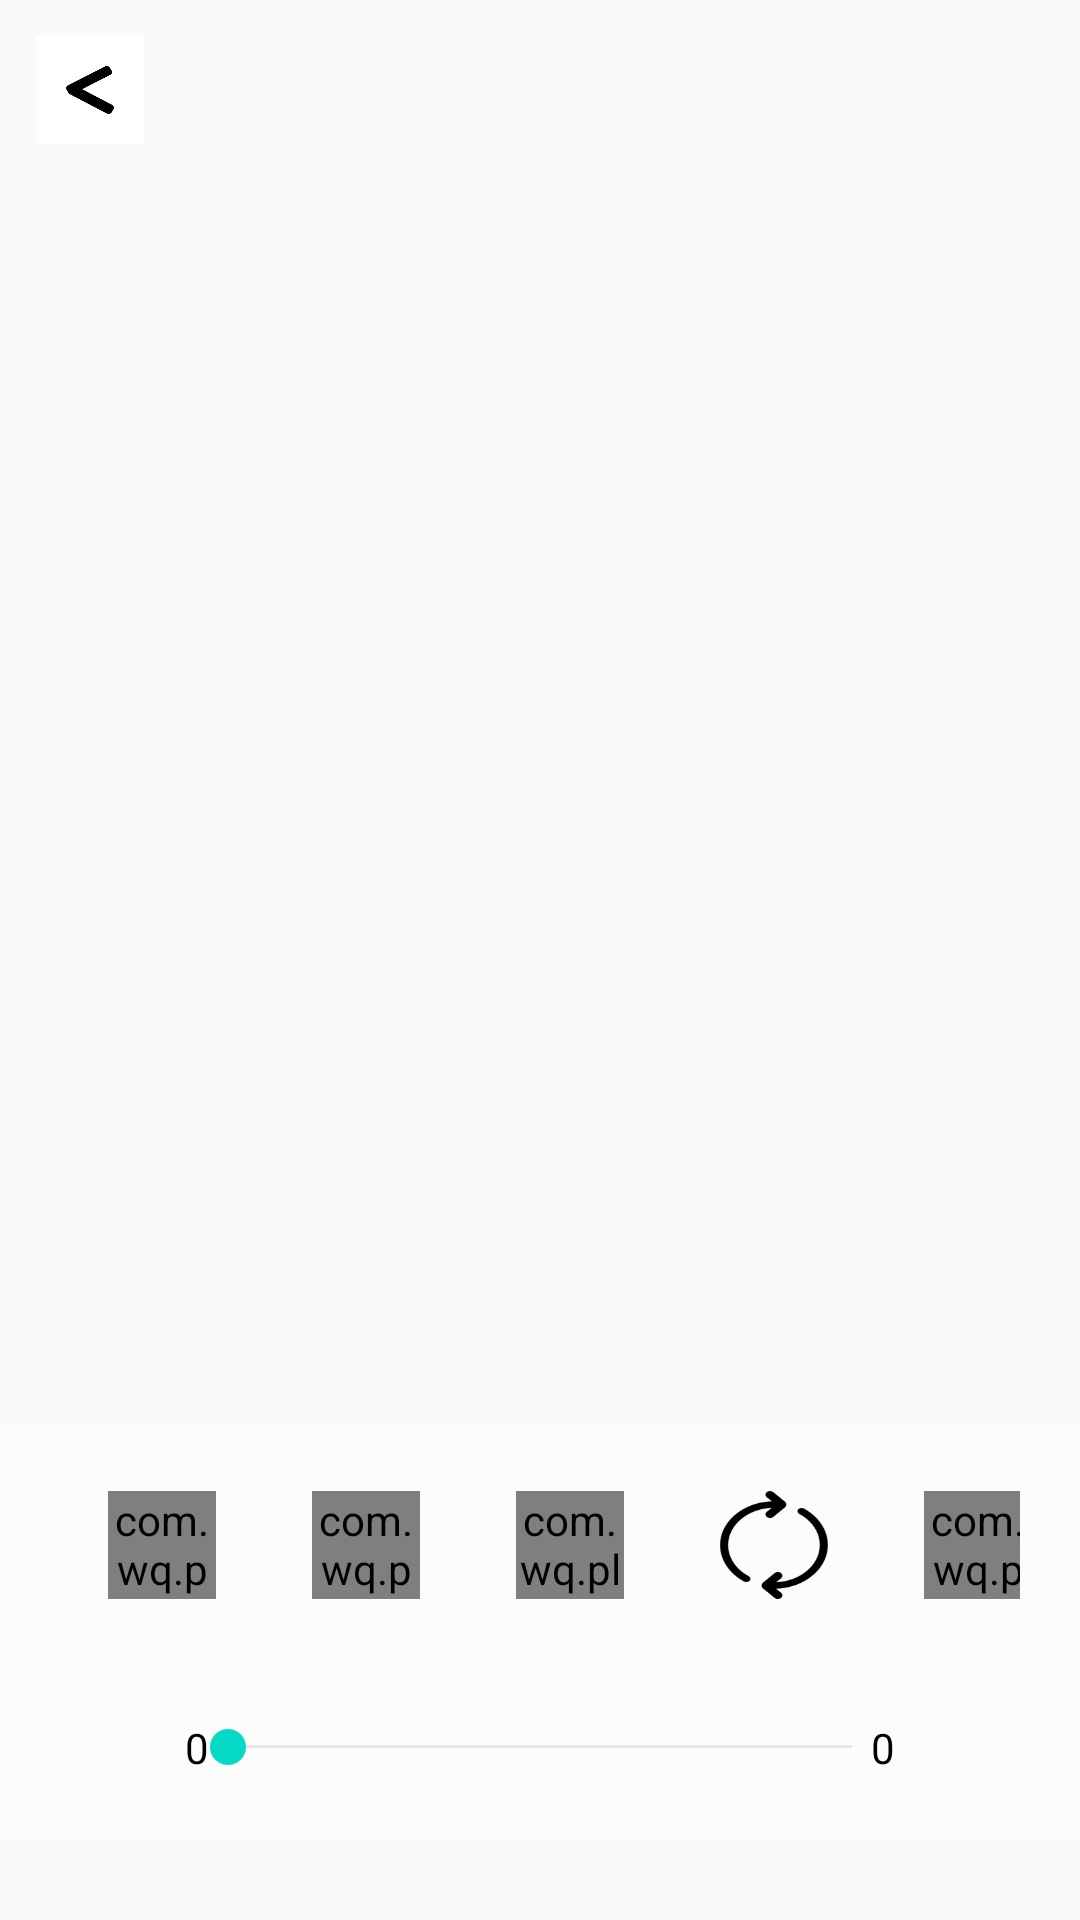

Reconstruct the res/layout file that produces this screen, plus the resources it refers to.
<!-- AndroidManifest.xml: application theme AppTheme -->
<!-- res/layout/activity_player.xml -->
<?xml version="1.0" encoding="utf-8"?>
<FrameLayout
    xmlns:android="http://schemas.android.com/apk/res/android"
    android:layout_width="match_parent"
    android:layout_height="match_parent">
    <FrameLayout
        android:layout_width="match_parent"
        android:layout_height="match_parent"
        android:id="@+id/preview"></FrameLayout>
    <include layout="@layout/player_ctrl"/>
</FrameLayout>
<!-- res/layout/player_ctrl.xml (included above) -->
<?xml version="1.0" encoding="utf-8"?>
<RelativeLayout xmlns:android="http://schemas.android.com/apk/res/android"
                android:id="@+id/layout_player_ctrl"
                android:layout_width="match_parent"
                android:layout_height="match_parent"
                android:orientation="vertical">

    <ImageButton
        android:id="@+id/btn_back"
        android:layout_width="36dp"
        android:layout_height="36dp"
        android:layout_marginLeft="12dp"
        android:layout_marginTop="12dp"
        android:background="@android:color/white"
        android:padding="10dp"
        android:scaleType="fitXY"
        android:src="@drawable/ic_back"/>

    <LinearLayout
        android:id="@+id/vr_center"
        android:layout_width="wrap_content"
        android:layout_height="wrap_content"
        android:layout_centerHorizontal="true"
        android:layout_alignParentBottom="true"
        android:layout_marginBottom="28dp"
        android:gravity="center"
        android:padding="20dp"
        android:orientation="vertical"
        android:background="#40ffffff">

        <LinearLayout
            android:id="@+id/vr_rl_player_play_lr"
            android:layout_width="wrap_content"
            android:layout_height="wrap_content"
            android:layout_marginBottom="40dp"
            android:orientation="horizontal">

            <com.wq.playerdemo.ui.ResolutionButton
                android:id="@+id/vr_btn_resolution"
                android:layout_width="36dp"
                android:layout_height="36dp"
                android:layout_marginLeft="16dp"
                android:layout_marginRight="16dp"/>

            <com.wq.playerdemo.ui.TouchButton
                android:id="@+id/vr_btn_touch"
                android:layout_width="36dp"
                android:layout_height="36dp"
                android:layout_marginLeft="16dp"
                android:layout_marginRight="16dp"/>

            <com.wq.playerdemo.ui.PlayButton
                android:id="@+id/vr_btn_player_play"
                android:layout_width="36dp"
                android:layout_height="36dp"
                android:layout_marginLeft="16dp"
                android:layout_marginRight="16dp"/>

            <Button
                android:id="@+id/vr_btn_angle_reset"
                android:layout_width="36dp"
                android:layout_height="36dp"
                android:layout_marginLeft="16dp"
                android:layout_marginRight="16dp"
                android:background="@drawable/ic_angle_reset"/>

            <com.wq.playerdemo.ui.ShowModeButton
                android:id="@+id/vr_btn_show_mode"
                android:layout_width="36dp"
                android:layout_height="36dp"
                android:layout_marginLeft="16dp"
                android:layout_marginRight="16dp"/>
        </LinearLayout>

        <RelativeLayout
            android:id="@+id/vr_rl_player_play_progress"
            android:layout_width="300dp"
            android:layout_height="wrap_content">

            <SeekBar
                android:id="@+id/vr_player_progress"
                android:layout_width="240dp"
                android:layout_height="wrap_content"
                android:layout_centerHorizontal="true"
                android:layout_centerVertical="true"
                android:maxHeight="1dp"
                android:minHeight="1dp"
                android:progressDrawable="@drawable/seekbar_progress"/>

            <TextView
                android:id="@+id/vr_seekbar_curr_time"
                android:layout_width="wrap_content"
                android:layout_height="wrap_content"
                android:layout_alignParentTop="true"
                android:layout_marginRight="-10dp"
                android:layout_toLeftOf="@+id/vr_player_progress"
                android:text="0"
                android:textColor="@android:color/black"/>

            <TextView
                android:id="@+id/vr_seekbar_total_time"
                android:layout_width="wrap_content"
                android:layout_height="wrap_content"
                android:layout_centerVertical="true"
                android:layout_marginLeft="-10dp"
                android:layout_toRightOf="@+id/vr_player_progress"
                android:text="0"
                android:textColor="@android:color/black"/>
        </RelativeLayout>
    </LinearLayout>
</RelativeLayout>
<!-- resources referenced by this layout -->
<resources>
  <!-- drawable ic_angle_reset: png bitmap (drawable-xhdpi, 3783 bytes) -->
  <!-- drawable ic_back: png bitmap (drawable-xhdpi, 2961 bytes) -->
  <!-- drawable seekbar_progress (drawable-xhdpi) -->
  <?xml version="1.0" encoding="utf-8"?>
  <layer-list
      xmlns:android="http://schemas.android.com/apk/res/android">
      <item android:id="@android:id/background">
          <shape>
              <solid android:color="#e6e6e6" />
          </shape>
      </item>
      <item android:id="@android:id/secondaryProgress">
          <clip>
              <shape>
                  <solid android:color="#a6a6a6" />
              </shape>
          </clip>
      </item>
      <item android:id="@android:id/progress">
          <clip>
              <shape>
                  <solid android:color="#009688" />
              </shape>
          </clip>
      </item>
  </layer-list>
  <style name="AppTheme" parent="Theme.AppCompat.Light.DarkActionBar">
          
          <item name="colorPrimary">@color/colorPrimary</item>
          <item name="colorPrimaryDark">@color/colorPrimaryDark</item>
          <item name="colorAccent">@color/colorAccent</item>
      </style>
  <!-- not gathered from this repository: default colours our renderer supplied (Android Studio template values) -->
  <color name="colorPrimary">#FF6200EE</color>
  <color name="colorPrimaryDark">#FF3700B3</color>
  <color name="colorAccent">#FF03DAC5</color>
</resources>
